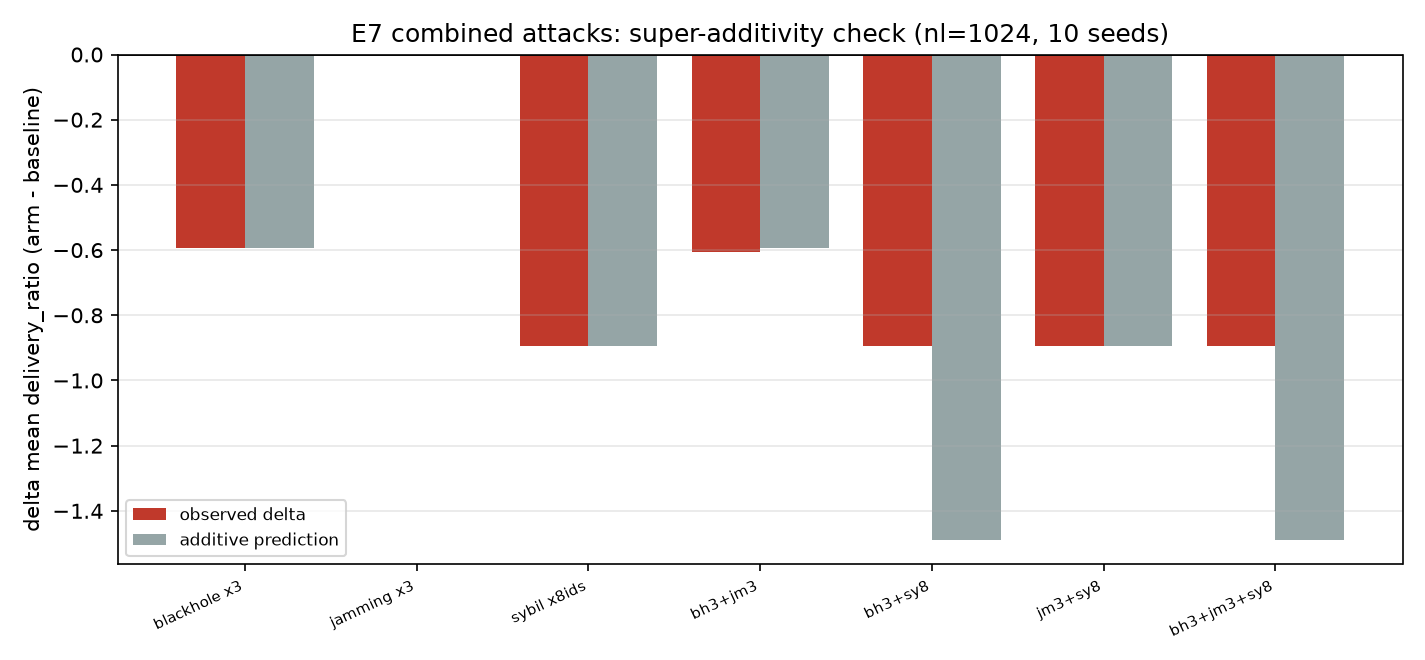

The file beside this chart, header and first rows:
kind, arm, display, metric, delta_observed, delta_additive_prediction, synergy
single, bh3, blackhole x3, delivery_ratio, -0.595, -0.595, 0.0
single, jm3, jamming x3, delivery_ratio, 0.0, 0.0, 0.0
single, sy8, sybil x8ids, delivery_ratio, -0.895, -0.895, 0.0
combo, bh3_jm3, bh3+jm3, delivery_ratio, -0.605, -0.595, -0.01
combo, bh3_sy8, bh3+sy8, delivery_ratio, -0.895, -1.49, 0.595
combo, jm3_sy8, jm3+sy8, delivery_ratio, -0.895, -0.895, 0.0
combo, bh3_jm3_sy8, bh3+jm3+sy8, delivery_ratio, -0.895, -1.49, 0.595
single, bh3, blackhole x3, avg_hops, -6.817, -6.817, 0.0
single, jm3, jamming x3, avg_hops, 0.0, 0.0, 0.0
single, sy8, sybil x8ids, avg_hops, -9.335, -9.335, 0.0
combo, bh3_jm3, bh3+jm3, avg_hops, -7.035, -6.817, -0.2175
combo, bh3_sy8, bh3+sy8, avg_hops, -9.335, -16.15, 6.817
combo, jm3_sy8, jm3+sy8, avg_hops, -9.335, -9.335, 0.0
combo, bh3_jm3_sy8, bh3+jm3+sy8, avg_hops, -9.335, -16.15, 6.817
single, bh3, blackhole x3, total_loops, -9.0, -9.0, 0.0
single, jm3, jamming x3, total_loops, 0.0, 0.0, 0.0
single, sy8, sybil x8ids, total_loops, -4367, -4367, 0.0
combo, bh3_jm3, bh3+jm3, total_loops, -13.2, -9.0, -4.2
combo, bh3_sy8, bh3+sy8, total_loops, -4680, -4376, -304.0
combo, jm3_sy8, jm3+sy8, total_loops, -4394, -4367, -27.2
combo, bh3_jm3_sy8, bh3+jm3+sy8, total_loops, -4679, -4376, -302.7
